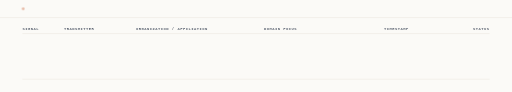
t = 0.00 s
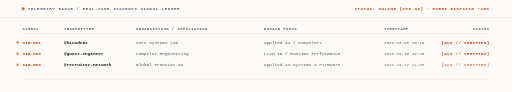
t = 0.80 s
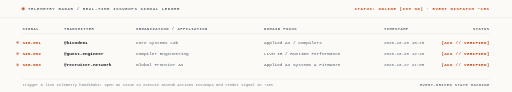
t = 1.03 s
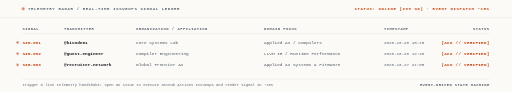
t = 1.48 s
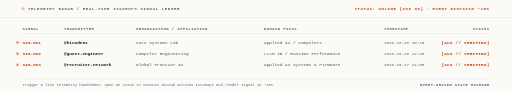
t = 1.88 s
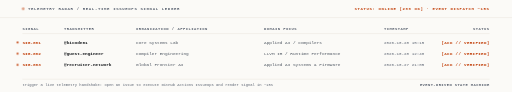
t = 2.35 s

The animated SVG that drew these frames (rendered in a browser with its animation timeline set to each time). Animation: 8 CSS @keyframes rules; one cycle of 2.80 s, repeats indefinitely.

<svg xmlns="http://www.w3.org/2000/svg" width="1280" height="230" viewBox="0 0 1280 230" fill="none" role="img"><style>
.f{animation:fi .32s ease-out both}
.r{animation:ri .42s cubic-bezier(.22,.68,.2,1) both}
.gx{transform-box:fill-box;transform-origin:0 50%;animation:gx .7s cubic-bezier(.3,.8,.25,1) both}
.gy{transform-box:fill-box;transform-origin:50% 100%;animation:gy .55s cubic-bezier(.2,.8,.2,1) both}
.pulse{animation:pulse 2s ease-in-out infinite}
.flow{stroke-dasharray:6 4;animation:flow 1.2s linear infinite}
.trace{stroke-dasharray:1400;stroke-dashoffset:1400;animation:draw 1.6s cubic-bezier(.2,.8,.2,1) forwards}
.trace-fast{stroke-dasharray:1600;stroke-dashoffset:1600;animation:draw 1.2s cubic-bezier(.15,.85,.25,1) forwards}
@keyframes fi{from{opacity:0}to{opacity:1}}
@keyframes ri{from{opacity:0;transform:translateY(5px)}to{opacity:1;transform:translateY(0)}}
@keyframes gx{from{transform:scaleX(0)}to{transform:scaleX(1)}}
@keyframes gy{from{transform:scaleY(0)}to{transform:scaleY(1)}}
@keyframes bl{0%,45%{opacity:1}55%,100%{opacity:0}}
@keyframes pulse{0%,100%{opacity:0.35}50%{opacity:1}}
@keyframes flow{to{stroke-dashoffset:-20}}
@keyframes draw{to{stroke-dashoffset:0}}
@media (prefers-reduced-motion:reduce){*{animation:none!important}}
</style><rect width="1280" height="230" fill="#FBFAF7"/><line x1="0" y1="44" x2="1280" y2="44" stroke="#E3DED4" stroke-width="1" opacity="1.0"/><circle cx="58" cy="22" r="3.5" fill="#C2410C" class="pulse"/><text x="70" y="26" font-family="ui-monospace,SFMono-Regular,'SF Mono',Menlo,Consolas,'Liberation Mono',monospace" font-size="10" font-weight="700" fill="#5A6270" text-anchor="start" letter-spacing="1.6" class="f" style="animation-delay:0.08s">TELEMETRY RADAR  /  REAL-TIME ISSUEOPS SIGNAL LEDGER</text><text x="1224" y="26" font-family="ui-monospace,SFMono-Regular,'SF Mono',Menlo,Consolas,'Liberation Mono',monospace" font-size="10" font-weight="700" fill="#C2410C" text-anchor="end" letter-spacing="1.5" class="f" style="animation-delay:0.12s">STATUS: ONLINE [200 OK] · EVENT DISPATCH ~15S</text><text x="56" y="74" font-family="ui-monospace,SFMono-Regular,'SF Mono',Menlo,Consolas,'Liberation Mono',monospace" font-size="9.5" font-weight="700" fill="#5A6270" text-anchor="start" letter-spacing="1.2">SIGNAL</text><text x="160" y="74" font-family="ui-monospace,SFMono-Regular,'SF Mono',Menlo,Consolas,'Liberation Mono',monospace" font-size="9.5" font-weight="700" fill="#5A6270" text-anchor="start" letter-spacing="1.2">TRANSMITTER</text><text x="340" y="74" font-family="ui-monospace,SFMono-Regular,'SF Mono',Menlo,Consolas,'Liberation Mono',monospace" font-size="9.5" font-weight="700" fill="#5A6270" text-anchor="start" letter-spacing="1.2">ORGANIZATION / AFFILIATION</text><text x="660" y="74" font-family="ui-monospace,SFMono-Regular,'SF Mono',Menlo,Consolas,'Liberation Mono',monospace" font-size="9.5" font-weight="700" fill="#5A6270" text-anchor="start" letter-spacing="1.2">DOMAIN FOCUS</text><text x="960" y="74" font-family="ui-monospace,SFMono-Regular,'SF Mono',Menlo,Consolas,'Liberation Mono',monospace" font-size="9.5" font-weight="700" fill="#5A6270" text-anchor="start" letter-spacing="1.2">TIMESTAMP</text><text x="1224" y="74" font-family="ui-monospace,SFMono-Regular,'SF Mono',Menlo,Consolas,'Liberation Mono',monospace" font-size="9.5" font-weight="700" fill="#5A6270" text-anchor="end" letter-spacing="1.2">STATUS</text><line x1="56" y1="84" x2="1224" y2="84" stroke="#E3DED4" stroke-width="1" opacity="1.0"/><circle cx="44" cy="106" r="2.5" fill="#C2410C"  class="f" style="animation-delay:0.20s"/><text x="56" y="110" font-family="ui-monospace,SFMono-Regular,'SF Mono',Menlo,Consolas,'Liberation Mono',monospace" font-size="11" font-weight="700" fill="#C2410C" text-anchor="start" class="f" style="animation-delay:0.20s">SIG-001</text><text x="160" y="110" font-family="ui-monospace,SFMono-Regular,'SF Mono',Menlo,Consolas,'Liberation Mono',monospace" font-size="11" font-weight="600" fill="#111418" text-anchor="start" class="f" style="animation-delay:0.25s">@kicode01</text><text x="340" y="110" font-family="ui-monospace,SFMono-Regular,'SF Mono',Menlo,Consolas,'Liberation Mono',monospace" font-size="11" font-weight="400" fill="#4E5661" text-anchor="start" class="f" style="animation-delay:0.30s">Core Systems Lab</text><text x="660" y="110" font-family="ui-monospace,SFMono-Regular,'SF Mono',Menlo,Consolas,'Liberation Mono',monospace" font-size="11" font-weight="400" fill="#4E5661" text-anchor="start" class="f" style="animation-delay:0.35s">Applied AI / Compilers</text><text x="960" y="110" font-family="ui-monospace,SFMono-Regular,'SF Mono',Menlo,Consolas,'Liberation Mono',monospace" font-size="10.5" font-weight="400" fill="#5A6270" text-anchor="start" class="f" style="animation-delay:0.40s">2026-10-28 15:15</text><text x="1224" y="110" font-family="ui-monospace,SFMono-Regular,'SF Mono',Menlo,Consolas,'Liberation Mono',monospace" font-size="10.5" font-weight="700" fill="#C2410C" text-anchor="end" letter-spacing="0.8" class="f" style="animation-delay:0.45s">[ACK // VERIFIED]</text><circle cx="44" cy="134" r="2.5" fill="#C2410C"  class="f" style="animation-delay:0.30s"/><text x="56" y="138" font-family="ui-monospace,SFMono-Regular,'SF Mono',Menlo,Consolas,'Liberation Mono',monospace" font-size="11" font-weight="700" fill="#C2410C" text-anchor="start" class="f" style="animation-delay:0.30s">SIG-002</text><text x="160" y="138" font-family="ui-monospace,SFMono-Regular,'SF Mono',Menlo,Consolas,'Liberation Mono',monospace" font-size="11" font-weight="600" fill="#111418" text-anchor="start" class="f" style="animation-delay:0.35s">@guest-engineer</text><text x="340" y="138" font-family="ui-monospace,SFMono-Regular,'SF Mono',Menlo,Consolas,'Liberation Mono',monospace" font-size="11" font-weight="400" fill="#4E5661" text-anchor="start" class="f" style="animation-delay:0.40s">Compiler Engineering</text><text x="660" y="138" font-family="ui-monospace,SFMono-Regular,'SF Mono',Menlo,Consolas,'Liberation Mono',monospace" font-size="11" font-weight="400" fill="#4E5661" text-anchor="start" class="f" style="animation-delay:0.45s">LLVM IR / Runtime Performance</text><text x="960" y="138" font-family="ui-monospace,SFMono-Regular,'SF Mono',Menlo,Consolas,'Liberation Mono',monospace" font-size="10.5" font-weight="400" fill="#5A6270" text-anchor="start" class="f" style="animation-delay:0.50s">2026-10-28 12:40</text><text x="1224" y="138" font-family="ui-monospace,SFMono-Regular,'SF Mono',Menlo,Consolas,'Liberation Mono',monospace" font-size="10.5" font-weight="700" fill="#C2410C" text-anchor="end" letter-spacing="0.8" class="f" style="animation-delay:0.55s">[ACK // VERIFIED]</text><circle cx="44" cy="162" r="2.5" fill="#C2410C"  class="f" style="animation-delay:0.40s"/><text x="56" y="166" font-family="ui-monospace,SFMono-Regular,'SF Mono',Menlo,Consolas,'Liberation Mono',monospace" font-size="11" font-weight="700" fill="#C2410C" text-anchor="start" class="f" style="animation-delay:0.40s">SIG-003</text><text x="160" y="166" font-family="ui-monospace,SFMono-Regular,'SF Mono',Menlo,Consolas,'Liberation Mono',monospace" font-size="11" font-weight="600" fill="#111418" text-anchor="start" class="f" style="animation-delay:0.45s">@recruiter-network</text><text x="340" y="166" font-family="ui-monospace,SFMono-Regular,'SF Mono',Menlo,Consolas,'Liberation Mono',monospace" font-size="11" font-weight="400" fill="#4E5661" text-anchor="start" class="f" style="animation-delay:0.50s">Global Frontier AI</text><text x="660" y="166" font-family="ui-monospace,SFMono-Regular,'SF Mono',Menlo,Consolas,'Liberation Mono',monospace" font-size="11" font-weight="400" fill="#4E5661" text-anchor="start" class="f" style="animation-delay:0.55s">Applied AI Systems &amp; Firmware</text><text x="960" y="166" font-family="ui-monospace,SFMono-Regular,'SF Mono',Menlo,Consolas,'Liberation Mono',monospace" font-size="10.5" font-weight="400" fill="#5A6270" text-anchor="start" class="f" style="animation-delay:0.60s">2026-10-27 21:05</text><text x="1224" y="166" font-family="ui-monospace,SFMono-Regular,'SF Mono',Menlo,Consolas,'Liberation Mono',monospace" font-size="10.5" font-weight="700" fill="#C2410C" text-anchor="end" letter-spacing="0.8" class="f" style="animation-delay:0.65s">[ACK // VERIFIED]</text><line x1="56" y1="198" x2="1224" y2="198" stroke="#E3DED4" stroke-width="1" opacity="1.0"/><text x="56" y="216" font-family="ui-monospace,SFMono-Regular,'SF Mono',Menlo,Consolas,'Liberation Mono',monospace" font-size="9.5" font-weight="500" fill="#5A6270" text-anchor="start" class="f" style="animation-delay:0.80s">trigger a live telemetry handshake: open an issue to execute GitHub Actions IssueOps and render signal in ~15s</text><text x="1224" y="216" font-family="ui-monospace,SFMono-Regular,'SF Mono',Menlo,Consolas,'Liberation Mono',monospace" font-size="9.5" font-weight="600" fill="#5A6270" text-anchor="end" letter-spacing="1.0" class="f" style="animation-delay:0.80s">EVENT-DRIVEN STATE MACHINE</text></svg>
